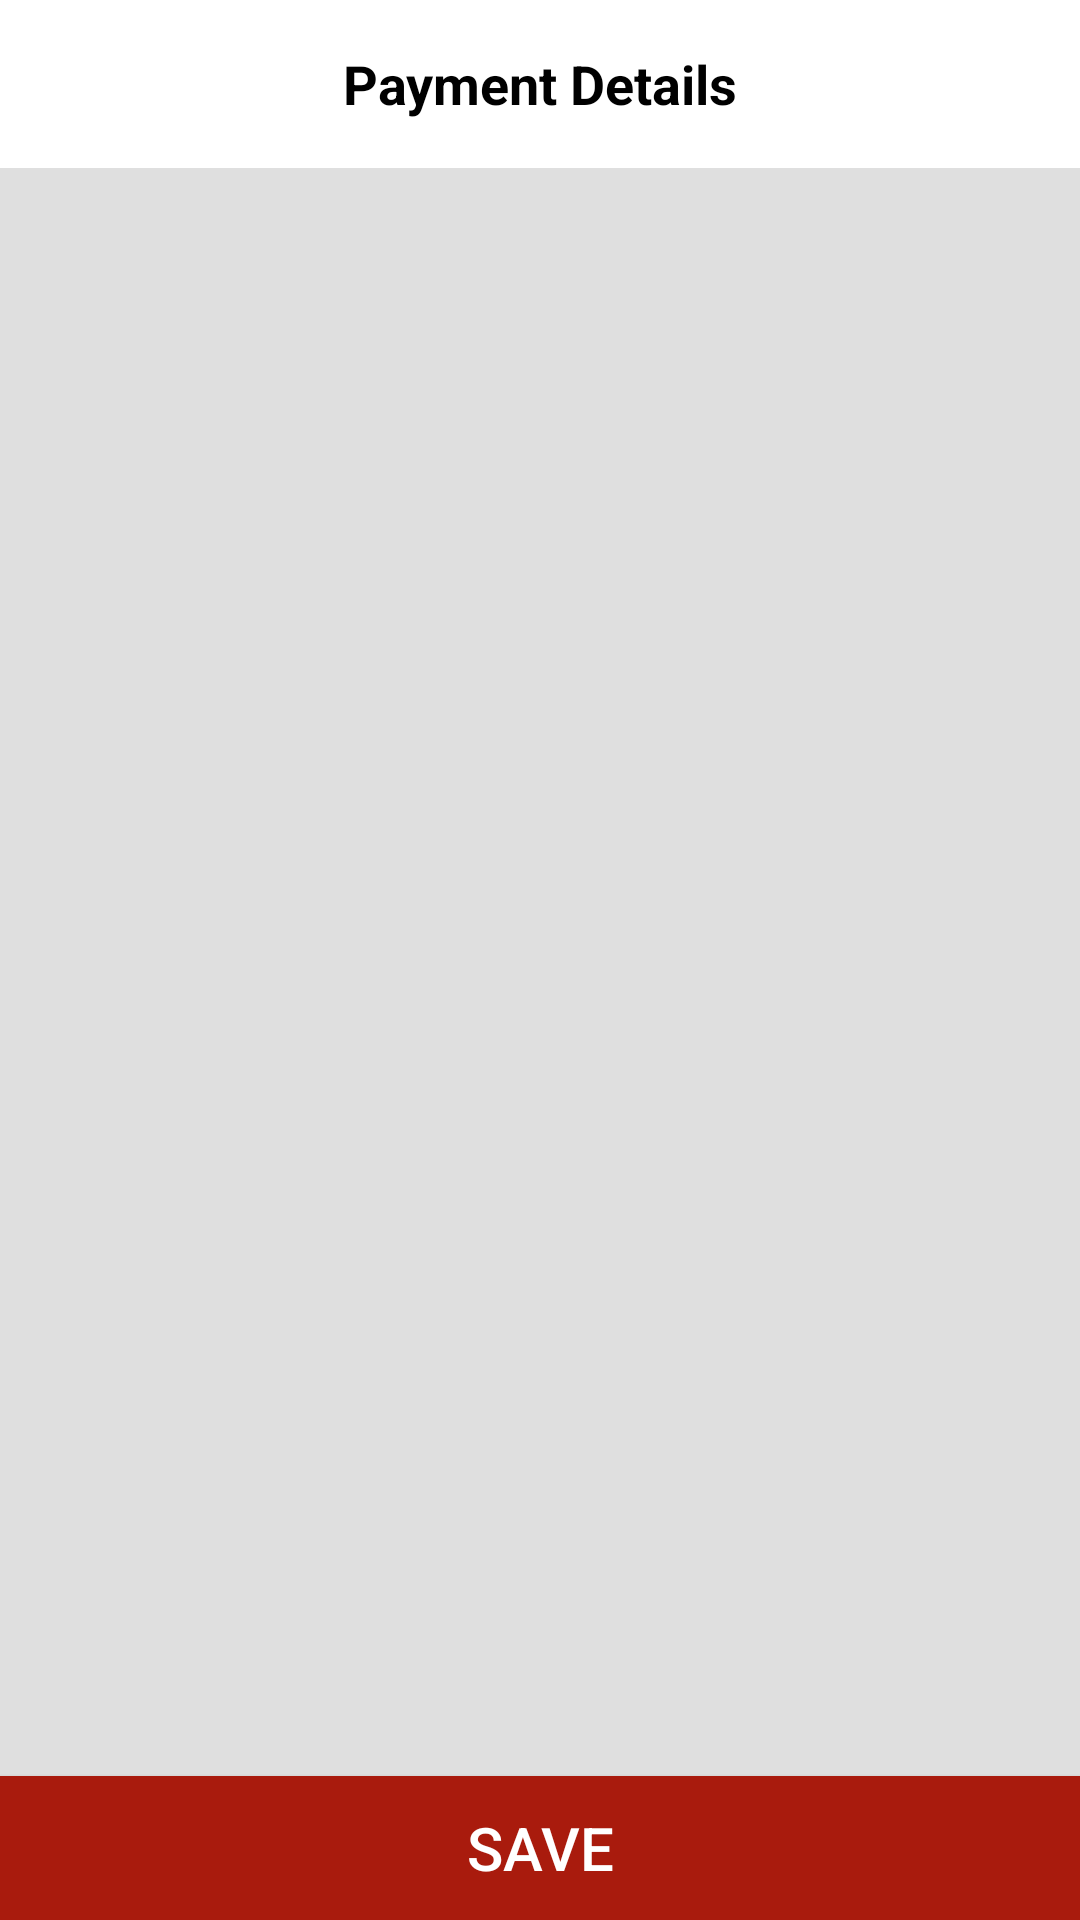

The Android layout XML behind this screen, and the referenced resources:
<!-- AndroidManifest.xml: application theme AppTheme -->
<!-- res/layout/fragment_payment.xml -->
<?xml version="1.0" encoding="utf-8"?>
<android.support.constraint.ConstraintLayout xmlns:android="http://schemas.android.com/apk/res/android"
    xmlns:app="http://schemas.android.com/apk/res-auto"
    android:layout_width="match_parent"
    android:layout_height="match_parent"
    android:background="@color/gray">

    <TextView
        android:id="@+id/activity_name_textView_secondary"
        android:layout_width="match_parent"
        android:layout_height="?attr/actionBarSize"
        android:layout_centerInParent="true"
        android:background="@color/white"
        android:gravity="center"
        android:text="@string/payment_details"
        android:textColor="@android:color/background_dark"
        android:textSize="18sp"
        android:textStyle="bold"
        app:layout_constraintTop_toTopOf="parent" />

    <android.support.v7.widget.RecyclerView
        android:id="@+id/recycler_view"
        android:layout_width="match_parent"
        android:layout_height="wrap_content"
        android:layout_marginTop="8dp"
        android:background="@color/white"
        app:layout_constraintTop_toBottomOf="@+id/activity_name_textView_secondary" />

    <Button
        android:id="@+id/btn_save"
        style="@style/redButton"
        android:layout_width="match_parent"
        android:layout_height="wrap_content"
        android:text="@string/save_label"
        app:layout_constraintBottom_toBottomOf="parent" />

</android.support.constraint.ConstraintLayout>
<!-- resources referenced by this layout -->
<resources>
  <color name="gray">#dfdfdf</color>
  <color name="white">#FFFFFF</color>
  <string name="payment_details">Payment Details</string>
  <string name="save_label">Save</string>
  <style name="redButton">
  
          <item name="android:textColor">@color/white</item>
          <item name="android:background">@color/colorPrimary</item>
          <item name="android:textSize">20sp</item>
      </style>
  <style name="AppTheme" parent="Theme.AppCompat.Light.DarkActionBar">
          <item name="colorPrimary">@color/colorPrimary</item>
          <item name="colorPrimaryDark">@color/colorPrimaryDark</item>
          <item name="colorAccent">@color/colorPrimaryDark</item>
          <item name="windowActionBar">false</item>
          <item name="windowNoTitle">true</item>
      </style>
  <color name="colorPrimary">#a91b0d</color>
  <color name="colorPrimaryDark">#730000</color>
</resources>
